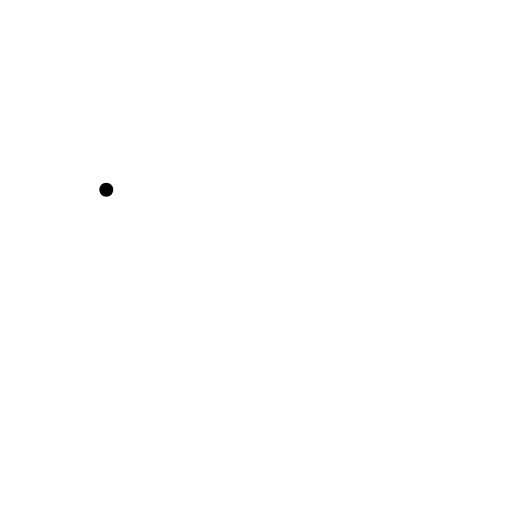
t = 0.00 s
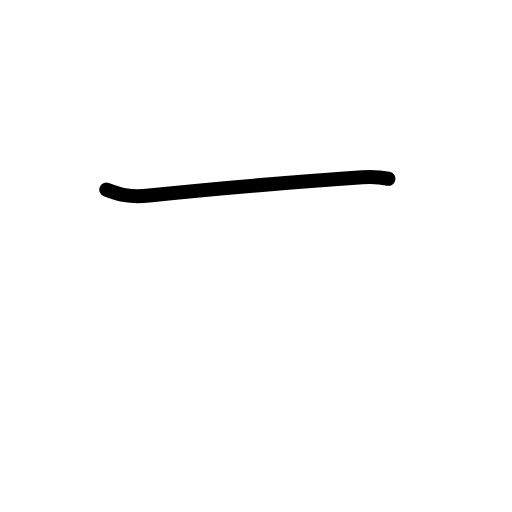
t = 0.83 s
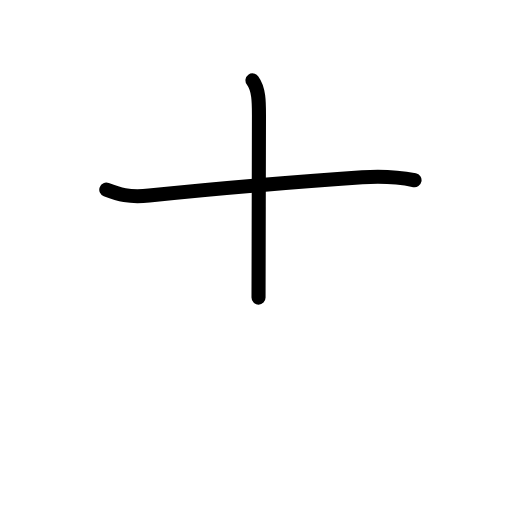
t = 1.58 s
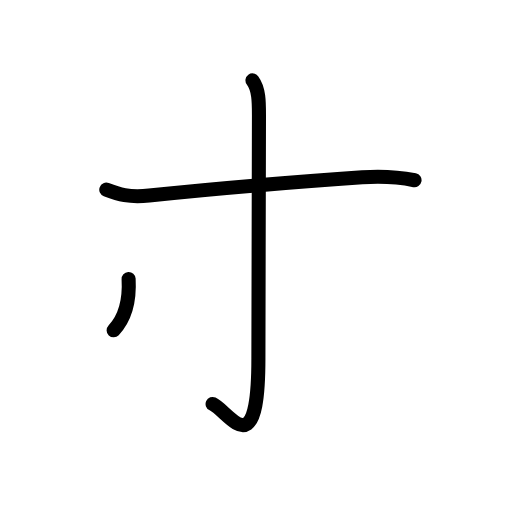
t = 2.50 s
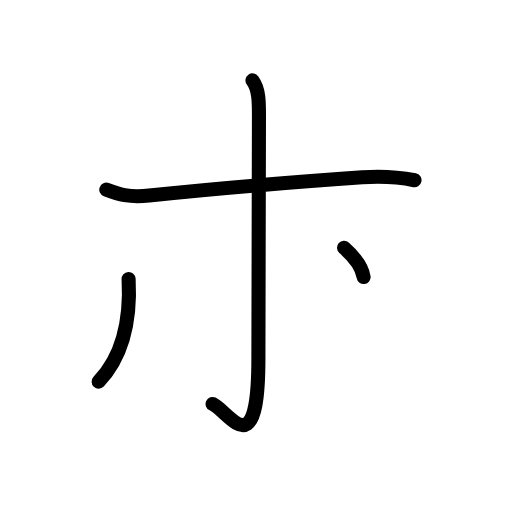
t = 3.25 s
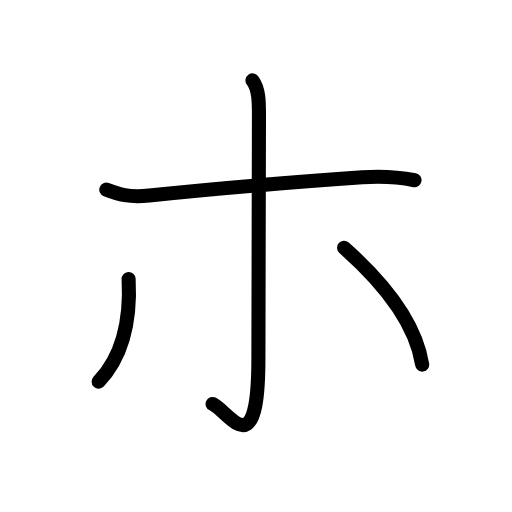
t = 4.00 s

The animated SVG that drew these frames (rendered in a browser with its animation timeline set to each time). Animation: 11 SMIL elements (animate=11); one cycle of 4.00 s.

<?xml version="1.0" encoding="UTF-8"?>
<!--
AniKanjiVG is licensed by CC-BY-SA Paul C. Sommerhoff (https://bitbucket.org/sommerhoff/anikanjivg).
AniKanjiVG uses KanjiVG which is licensed by CC-BY-SA Ulrich Apel (http://kanjivg.tagaini.net).
See also http://creativecommons.org/licenses/by-sa/3.0/
-->
<svg xmlns:kvg='http://kanjivg.tagaini.net' xmlns='http://www.w3.org/2000/svg' width='109' height='109' viewBox='0 0 109 109' style='fill:none;stroke:#000000;stroke-width:3;stroke-linecap:round;stroke-linejoin:round;' id="kvg:kanji_030db"><g id="kvg:030db"><path id="kvg:030db-s1" d="M22.63,40.38c2.62,1,4.75,1.71,9.12,1.25c17.75-1.88,29.25-2.75,45.38-3.88c3.74-0.26,7.38-0.12,11.12,0.62"><animate attributeName="d" begin="0.0s" dur="0.3333333333333333s" from="M22.63,40.38C22.63,40.38,22.63,40.38,22.63,40.38" to="M22.63,40.38c2.62,1,4.75,1.71,9.12,1.25" />
<animate attributeName="d" begin="0.3333333333333333s" dur="0.3333333333333333s" from="M22.63,40.38c2.62,1,4.75,1.71,9.12,1.25c0,0,0,0,0,0,0" to="M22.63,40.38c2.62,1,4.75,1.71,9.12,1.25c17.75-1.88,29.25-2.75,45.38-3.88" />
<animate attributeName="d" begin="0.6666666666666666s" dur="0.3333333333333333s" from="M22.63,40.38c2.62,1,4.75,1.71,9.12,1.25c17.75-1.88,29.25-2.75,45.38-3.88c0,0,0,0,0,0,0" to="M22.63,40.38c2.62,1,4.75,1.71,9.12,1.25c17.75-1.88,29.25-2.75,45.38-3.88c3.74-0.26,7.38-0.12,11.12,0.62" />
</path>
<path id="kvg:030db-s2" d="M53.75,17.12c1.38,1.88,1.38,4.5,1.38,7.38c0,2.88-0.12,46.62-0.12,51.88c0,23.12-6.25,11.25-9.75,9.62"><animate attributeName="d" begin="1.0s" dur="0.3333333333333333s" from="M53.75,17.12C53.75,17.12,53.75,17.12,53.75,17.12" to="M53.75,17.12c1.38,1.88,1.38,4.5,1.38,7.38" />
<animate attributeName="d" begin="1.3333333333333333s" dur="0.3333333333333333s" from="M53.75,17.12c1.38,1.88,1.38,4.5,1.38,7.38c0,0,0,0,0,0,0" to="M53.75,17.12c1.38,1.88,1.38,4.5,1.38,7.38c0,2.88-0.12,46.62-0.12,51.88" />
<animate attributeName="d" begin="1.6666666666666665s" dur="0.3333333333333333s" from="M53.75,17.12c1.38,1.88,1.38,4.5,1.38,7.38c0,2.88-0.12,46.62-0.12,51.88c0,0,0,0,0,0,0" to="M53.75,17.12c1.38,1.88,1.38,4.5,1.38,7.38c0,2.88-0.12,46.62-0.12,51.88c0,23.12-6.25,11.25-9.75,9.62" />
<animate attributeName="d" begin="0s" dur="1.0s" from="M-100,-100" to="M-100,-100" />
</path>
<path id="kvg:030db-s3" d="M27.38,59.38c0.5,9.25-1.38,16.62-6.38,21.88"><animate attributeName="d" begin="2.0s" dur="1.0s" from="M27.38,59.38C27.38,59.38,27.38,59.38,27.38,59.38" to="M27.38,59.38c0.5,9.25-1.38,16.62-6.38,21.88" />
<animate attributeName="d" begin="0s" dur="2.0s" from="M-100,-100" to="M-100,-100" />
</path>
<path id="kvg:030db-s4" d="M73.25,52.75c10.88,9.63,15.5,17.63,16.63,24.87"><animate attributeName="d" begin="3.0s" dur="1.0s" from="M73.25,52.75C73.25,52.75,73.25,52.75,73.25,52.75" to="M73.25,52.75c10.88,9.63,15.5,17.63,16.63,24.87" />
<animate attributeName="d" begin="0s" dur="3.0s" from="M-100,-100" to="M-100,-100" />
</path>
</g>
</svg>
